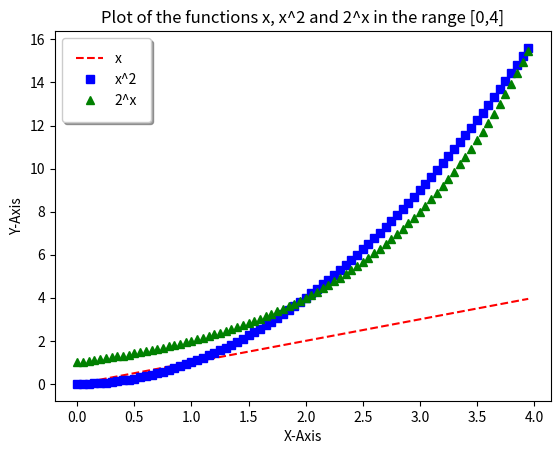

The matplotlib source for this figure:
# [redacted]
# Solution to problem 10
# Write a program that displays a plot of the functions x, x^2 and 2^x in the range [0,4]
# Info source https://docs.scipy.org/doc/numpy/reference/generated/numpy.power.html
# Info source https://matplotlib.org/users/pyplot_tutorial.html
# Info source https://jakevdp.github.io/PythonDataScienceHandbook/04.06-customizing-legends.html

import numpy as np                                                      # Import nuympy module
import matplotlib.pyplot as plt                                         # Import matplotlib.pyplot module

x1 = np.arange(0., 4., 0.05)                                            # Set up first range x
x2 = np.power(x1, 2)                                                    # Set up second range x^2
x3 = np.power(2, x1)                                                    # Set up third range 2^x

fig, ax = plt.subplots()
ax.plot(x1, x1, 'r--', label='x')                                       # Plot first range with red lines and legend x
ax.plot(x1, x2, 'bs', label='x^2')                                      # Plot second range with blue squares and legend x^2
ax.plot(x1, x3, 'g^', label='2^x')                                      # Plot third range with green triangles and legend 2^x
ax.legend(fancybox=True, framealpha=1, shadow=True, borderpad=1)        # Create lengend with defining box
plt.xlabel('X-Axis')                                                    # Axis Labels
plt.ylabel('Y-Axis')
plt.title('Plot of the functions x, x^2 and 2^x in the range [0,4]')    # Title label

plt.show()                                                              # Display plot